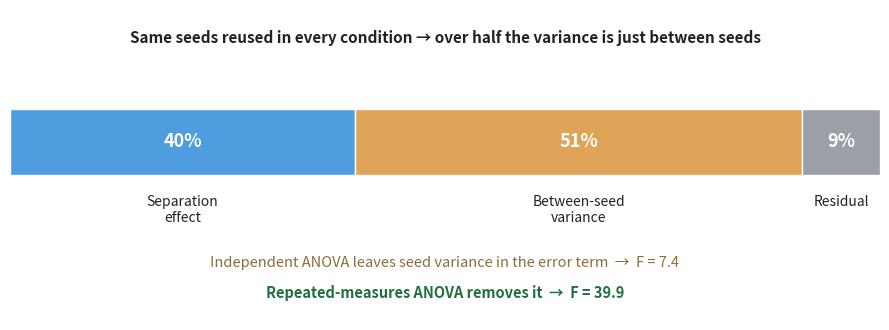
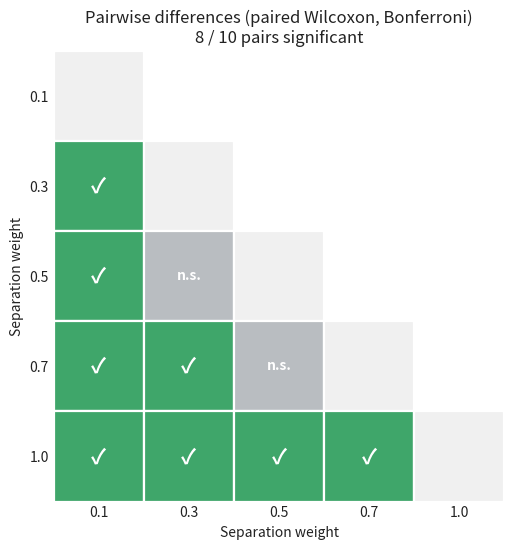
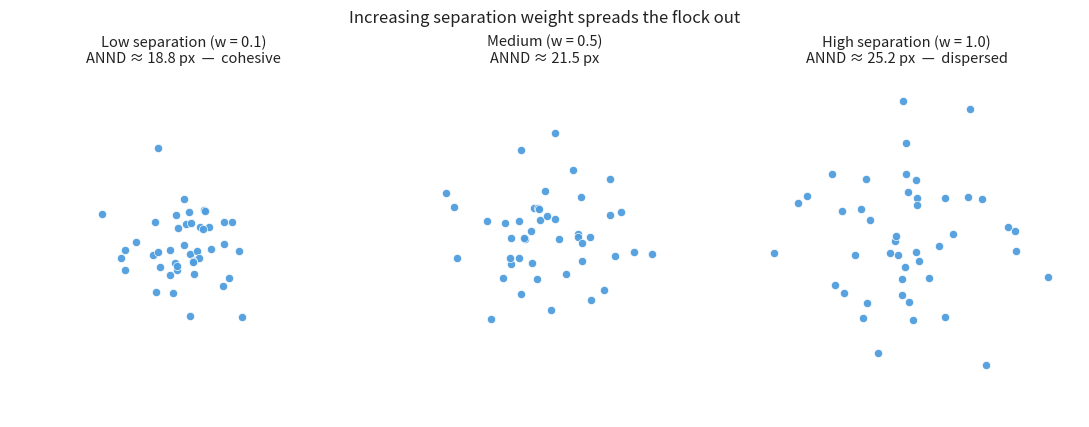

The matplotlib source for these figures, in order:
"""
Three diagrams for the A3 slides (Group 19):
  diagram_variance.png        - slide 5: why repeated-measures (variance partition)
  diagram_pairwise.png        - slide 6: which conditions differ (paired Wilcoxon, Bonferroni)
  diagram_interpretation.png  - slide 7: what increasing ANND looks like (cohesive -> dispersed)

Run: python make_diagrams.py   (needs numpy + matplotlib)
"""
import numpy as np
import matplotlib.pyplot as plt

DARK = "#222222"

# ANND per seed (seed order 0..9) for each separation weight
results = {
    0.1: [18.50, 17.92, 20.28, 20.48, 16.83, 20.49, 12.73, 25.34, 17.97, 17.60],
    0.3: [19.52, 19.63, 21.38, 21.57, 18.82, 21.57, 17.75, 26.83, 19.62, 18.97],
    0.5: [20.69, 21.21, 22.22, 21.72, 20.59, 23.15, 16.34, 27.81, 21.48, 20.03],
    0.7: [20.85, 20.43, 23.29, 24.38, 20.23, 24.10, 18.84, 28.15, 24.71, 20.10],
    1.0: [22.52, 23.96, 27.81, 26.69, 24.72, 25.62, 23.32, 27.53, 27.94, 22.10],
}
conds = list(results.keys())


def variance_partition():
    """Justifies repeated-measures: most variance is between seeds, which RM removes."""
    sep, seed, resid = 226.9, 294.0, 51.2          # SS components
    parts = np.array([sep, seed, resid]); parts = parts / parts.sum() * 100
    fig, ax = plt.subplots(figsize=(9, 3.4))
    colors = ['#4F9DDE', '#E0A458', '#9aa0a6']
    names = ['Separation\neffect', 'Between-seed\nvariance', 'Residual']
    left = 0
    for p, c, nm in zip(parts, colors, names):
        ax.barh(0, p, left=left, color=c, edgecolor='white', height=0.5)
        ax.text(left + p / 2, 0, f"{p:.0f}%", ha='center', va='center', color='white', fontsize=13, fontweight='bold')
        ax.text(left + p / 2, -0.40, nm, ha='center', va='top', color=DARK, fontsize=10)
        left += p
    ax.text(50, 0.75, "Same seeds reused in every condition \u2192 over half the variance is just between seeds",
            ha='center', color=DARK, fontsize=11, fontweight='bold')
    ax.text(50, -0.95, "Independent ANOVA leaves seed variance in the error term  \u2192  F = 7.4",
            ha='center', color='#8a6d3b', fontsize=10.5)
    ax.text(50, -1.18, "Repeated-measures ANOVA removes it  \u2192  F = 39.9",
            ha='center', color='#1f6f3f', fontsize=10.5, fontweight='bold')
    ax.set_xlim(0, 100); ax.set_ylim(-1.35, 1.0); ax.axis('off')
    fig.tight_layout(); fig.savefig('diagram_variance.png', dpi=200); plt.close(fig)


def pairwise_matrix():
    """Which conditions differ. NS = the two smallest middle steps."""
    NS = {(2, 1), (3, 2)}          # (row i, col j) with i > j that are NOT significant
    n = len(conds)
    fig, ax = plt.subplots(figsize=(6, 5.6))
    for i in range(n):
        for j in range(n):
            if i > j:
                sig = (i, j) not in NS
                ax.add_patch(plt.Rectangle((j, n - 1 - i), 1, 1,
                             facecolor='#3FA66A' if sig else '#b9bdc1', edgecolor='white', lw=1.6))
                ax.text(j + 0.5, n - 1 - i + 0.5, '\u2713' if sig else 'n.s.', ha='center', va='center',
                        color='white', fontsize=15 if sig else 10, fontweight='bold')
            elif i == j:
                ax.add_patch(plt.Rectangle((j, n - 1 - i), 1, 1, facecolor='#f0f0f0', edgecolor='white', lw=1.6))
    ax.set_xlim(0, n); ax.set_ylim(0, n); ax.set_aspect('equal')
    ax.set_xticks([k + 0.5 for k in range(n)]); ax.set_xticklabels(conds, color=DARK)
    ax.set_yticks([k + 0.5 for k in range(n)]); ax.set_yticklabels(conds[::-1], color=DARK)
    ax.set_xlabel("Separation weight", color=DARK); ax.set_ylabel("Separation weight", color=DARK)
    ax.tick_params(colors=DARK, length=0)
    for sp in ax.spines.values():
        sp.set_visible(False)
    ax.set_title("Pairwise differences (paired Wilcoxon, Bonferroni)\n8 / 10 pairs significant", color=DARK, fontsize=12)
    fig.tight_layout(); fig.savefig('diagram_pairwise.png', dpi=200); plt.close(fig)


def interpretation():
    """What increasing ANND means: the flock goes from cohesive to dispersed."""
    rng = np.random.default_rng(3)
    fig, axs = plt.subplots(1, 3, figsize=(11, 4.2))
    spreads = [1.0, 1.5, 2.15]
    titles = ['Low separation (w = 0.1)\nANND \u2248 18.8 px  \u2014  cohesive',
              'Medium (w = 0.5)\nANND \u2248 21.5 px',
              'High separation (w = 1.0)\nANND \u2248 25.2 px  \u2014  dispersed']
    for ax, sp, t in zip(axs, spreads, titles):
        pts = rng.normal(0, sp, size=(45, 2))
        ax.scatter(pts[:, 0], pts[:, 1], s=35, color='#4F9DDE', edgecolor='white', linewidth=0.5, alpha=0.95)
        ax.set_xlim(-6, 6); ax.set_ylim(-6, 6); ax.set_aspect('equal'); ax.axis('off')
        ax.set_title(t, color=DARK, fontsize=10.5)
    fig.suptitle('Increasing separation weight spreads the flock out', color=DARK, fontsize=12, y=1.02)
    fig.tight_layout(); fig.savefig('diagram_interpretation.png', dpi=200, bbox_inches='tight'); plt.close(fig)


if __name__ == "__main__":
    variance_partition()
    pairwise_matrix()
    interpretation()
    print("Saved diagram_variance.png, diagram_pairwise.png, diagram_interpretation.png")
